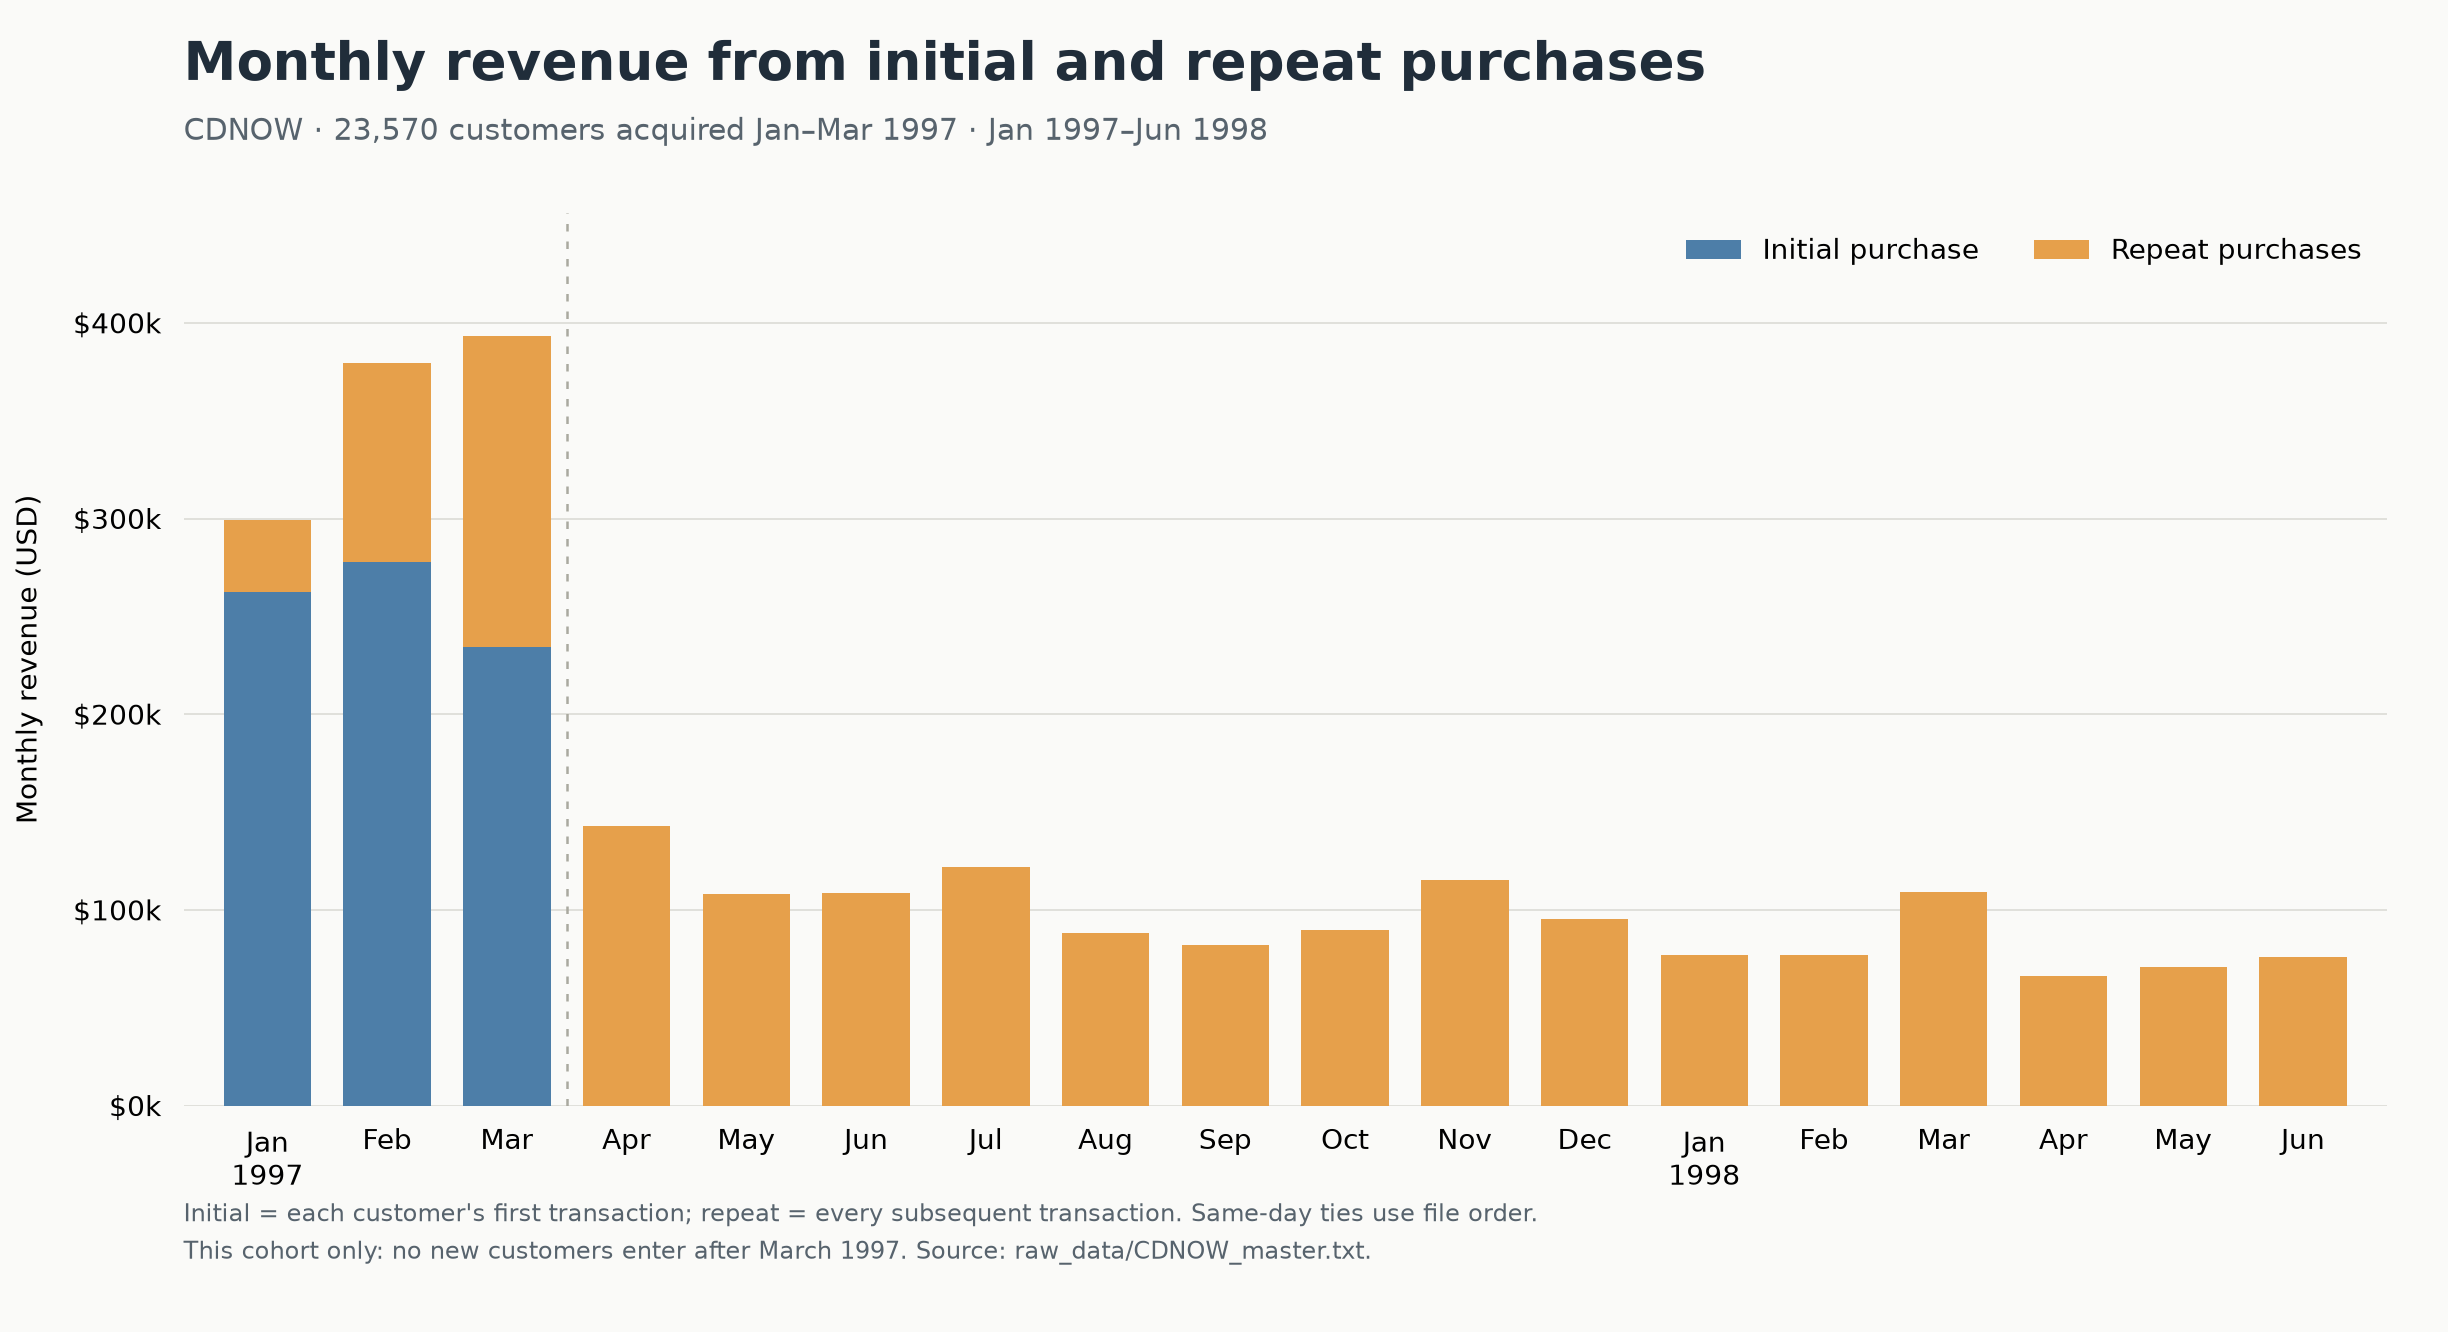

The file beside this chart, header and first rows:
month, initial_revenue_usd, repeat_revenue_usd, total_revenue_usd, repeat_revenue_share, initial_transactions, repeat_transactions
1997-01, 262594, 36466, 299060, 0.1219, 7846, 1082
1997-02, 277792, 101798, 379590, 0.2682, 8476, 2796
1997-03, 234248, 158907, 393155, 0.4042, 7248, 4350
1997-04, 0, 142824, 142824, 1, 0, 3781
1997-05, 0, 107933, 107933, 1, 0, 2895
1997-06, 0, 108396, 108396, 1, 0, 3054
1997-07, 0, 122079, 122079, 1, 0, 2942
1997-08, 0, 88368, 88368, 1, 0, 2320
1997-09, 0, 81949, 81949, 1, 0, 2296
1997-10, 0, 89781, 89781, 1, 0, 2562
1997-11, 0, 115449, 115449, 1, 0, 2750
1997-12, 0, 95577, 95577, 1, 0, 2504
1998-01, 0, 76757, 76757, 1, 0, 2032
1998-02, 0, 77097, 77097, 1, 0, 2026
1998-03, 0, 108970, 108970, 1, 0, 2793
1998-04, 0, 66232, 66232, 1, 0, 1878
1998-05, 0, 70990, 70990, 1, 0, 1985
1998-06, 0, 76109, 76109, 1, 0, 2043
